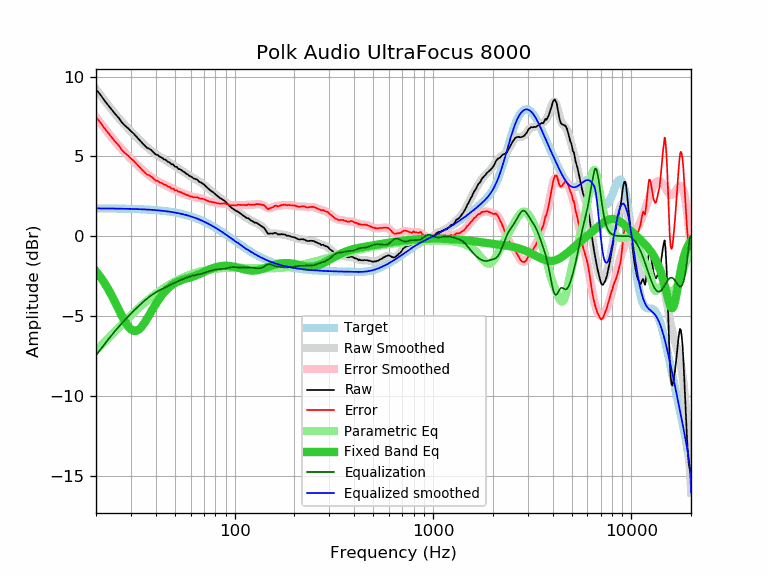

Values plotted in this chart, from the file beside it:
frequency, raw, error, smoothed, error_smoothed, equalization, parametric_eq, equalized_raw, equalized_smoothed, target
20, 9.20, 7.45, 9.21, 7.47, -7.47, -2.20, 1.73, 1.74, 1.74
21, 8.89, 7.14, 8.86, 7.12, -7.12, -2.54, 1.77, 1.74, 1.74
22, 8.53, 6.79, 8.53, 6.79, -6.79, -2.90, 1.73, 1.74, 1.74
23, 8.23, 6.49, 8.22, 6.49, -6.49, -3.30, 1.74, 1.74, 1.74
24, 7.94, 6.20, 7.93, 6.20, -6.20, -3.72, 1.74, 1.74, 1.74
25, 7.66, 5.92, 7.66, 5.93, -5.93, -4.15, 1.73, 1.73, 1.73
26, 7.43, 5.70, 7.41, 5.68, -5.68, -4.58, 1.74, 1.73, 1.73
27, 7.14, 5.41, 7.18, 5.45, -5.45, -4.99, 1.68, 1.73, 1.73
28, 6.93, 5.20, 6.96, 5.24, -5.24, -5.35, 1.69, 1.72, 1.72
29, 6.78, 5.06, 6.76, 5.04, -5.04, -5.64, 1.74, 1.72, 1.72
30, 6.59, 4.87, 6.57, 4.85, -4.85, -5.84, 1.73, 1.71, 1.71
31, 6.43, 4.72, 6.38, 4.68, -4.68, -5.93, 1.75, 1.71, 1.71
32, 6.24, 4.53, 6.21, 4.51, -4.51, -5.93, 1.73, 1.70, 1.70
33, 6.05, 4.35, 6.04, 4.35, -4.35, -5.83, 1.70, 1.70, 1.70
34, 5.88, 4.19, 5.89, 4.20, -4.20, -5.67, 1.68, 1.69, 1.69
35, 5.72, 4.03, 5.74, 4.06, -4.06, -5.46, 1.66, 1.68, 1.68
36, 5.56, 3.88, 5.60, 3.93, -3.93, -5.22, 1.63, 1.67, 1.67
37, 5.49, 3.82, 5.48, 3.81, -3.81, -4.97, 1.68, 1.66, 1.66
38, 5.40, 3.74, 5.36, 3.70, -3.70, -4.72, 1.69, 1.65, 1.65
39, 5.26, 3.61, 5.25, 3.61, -3.61, -4.48, 1.65, 1.64, 1.64
40, 5.12, 3.48, 5.16, 3.52, -3.52, -4.25, 1.59, 1.63, 1.63
41, 5.09, 3.46, 5.07, 3.44, -3.44, -4.04, 1.64, 1.62, 1.62
42, 4.97, 3.36, 4.98, 3.37, -3.37, -3.85, 1.59, 1.61, 1.61
43, 4.93, 3.33, 4.90, 3.31, -3.31, -3.68, 1.62, 1.60, 1.60
44, 4.82, 3.23, 4.83, 3.24, -3.24, -3.53, 1.57, 1.58, 1.58
45, 4.79, 3.22, 4.75, 3.18, -3.18, -3.40, 1.60, 1.57, 1.57
46, 4.67, 3.11, 4.68, 3.13, -3.13, -3.28, 1.54, 1.55, 1.55
47, 4.63, 3.09, 4.61, 3.07, -3.07, -3.18, 1.56, 1.54, 1.54
48, 4.51, 2.99, 4.53, 3.01, -3.01, -3.09, 1.49, 1.52, 1.52
49, 4.50, 2.99, 4.46, 2.96, -2.96, -3.01, 1.54, 1.50, 1.50
50, 4.36, 2.87, 4.39, 2.91, -2.91, -2.94, 1.45, 1.48, 1.48
51, 4.35, 2.88, 4.32, 2.86, -2.86, -2.88, 1.49, 1.46, 1.46
52, 4.23, 2.78, 4.25, 2.81, -2.81, -2.83, 1.41, 1.44, 1.44
53, 4.20, 2.77, 4.19, 2.77, -2.77, -2.79, 1.43, 1.42, 1.42
54, 4.14, 2.74, 4.12, 2.72, -2.72, -2.75, 1.41, 1.40, 1.40
55, 4.06, 2.68, 4.06, 2.68, -2.68, -2.72, 1.38, 1.38, 1.38
56, 4.01, 2.65, 3.99, 2.64, -2.64, -2.69, 1.37, 1.35, 1.35
57, 3.92, 2.59, 3.93, 2.60, -2.60, -2.66, 1.31, 1.33, 1.33
58, 3.88, 2.58, 3.87, 2.57, -2.57, -2.63, 1.31, 1.30, 1.30
59, 3.79, 2.51, 3.81, 2.53, -2.53, -2.60, 1.25, 1.27, 1.27
60, 3.75, 2.50, 3.75, 2.51, -2.51, -2.58, 1.24, 1.24, 1.24
61, 3.70, 2.48, 3.70, 2.48, -2.48, -2.55, 1.21, 1.22, 1.22
62, 3.63, 2.44, 3.65, 2.46, -2.46, -2.52, 1.16, 1.19, 1.19
63, 3.60, 2.44, 3.60, 2.44, -2.44, -2.49, 1.15, 1.16, 1.16
64, 3.57, 2.44, 3.55, 2.43, -2.43, -2.45, 1.14, 1.12, 1.12
65, 3.54, 2.44, 3.50, 2.41, -2.41, -2.42, 1.13, 1.09, 1.09
66, 3.44, 2.38, 3.45, 2.39, -2.39, -2.38, 1.04, 1.06, 1.06
67, 3.39, 2.36, 3.40, 2.38, -2.38, -2.35, 1.01, 1.02, 1.02
68, 3.35, 2.36, 3.34, 2.35, -2.35, -2.31, 0.99, 0.99, 0.99
69, 3.30, 2.34, 3.29, 2.33, -2.33, -2.28, 0.96, 0.95, 0.95
70, 3.25, 2.33, 3.23, 2.31, -2.31, -2.24, 0.94, 0.92, 0.92
71, 3.17, 2.28, 3.16, 2.28, -2.28, -2.21, 0.89, 0.88, 0.88
72, 3.10, 2.25, 3.10, 2.25, -2.25, -2.17, 0.84, 0.84, 0.84
73, 3.03, 2.22, 3.03, 2.23, -2.23, -2.14, 0.80, 0.81, 0.81
74, 2.96, 2.19, 2.97, 2.20, -2.20, -2.11, 0.75, 0.77, 0.77
75, 2.90, 2.17, 2.91, 2.18, -2.18, -2.07, 0.72, 0.73, 0.73
76, 2.85, 2.16, 2.85, 2.16, -2.16, -2.05, 0.69, 0.69, 0.69
77, 2.79, 2.14, 2.79, 2.14, -2.14, -2.02, 0.65, 0.65, 0.65
78, 2.75, 2.14, 2.73, 2.12, -2.12, -1.99, 0.62, 0.61, 0.61
79, 2.69, 2.12, 2.68, 2.11, -2.11, -1.97, 0.58, 0.57, 0.57
... 553 more rows
